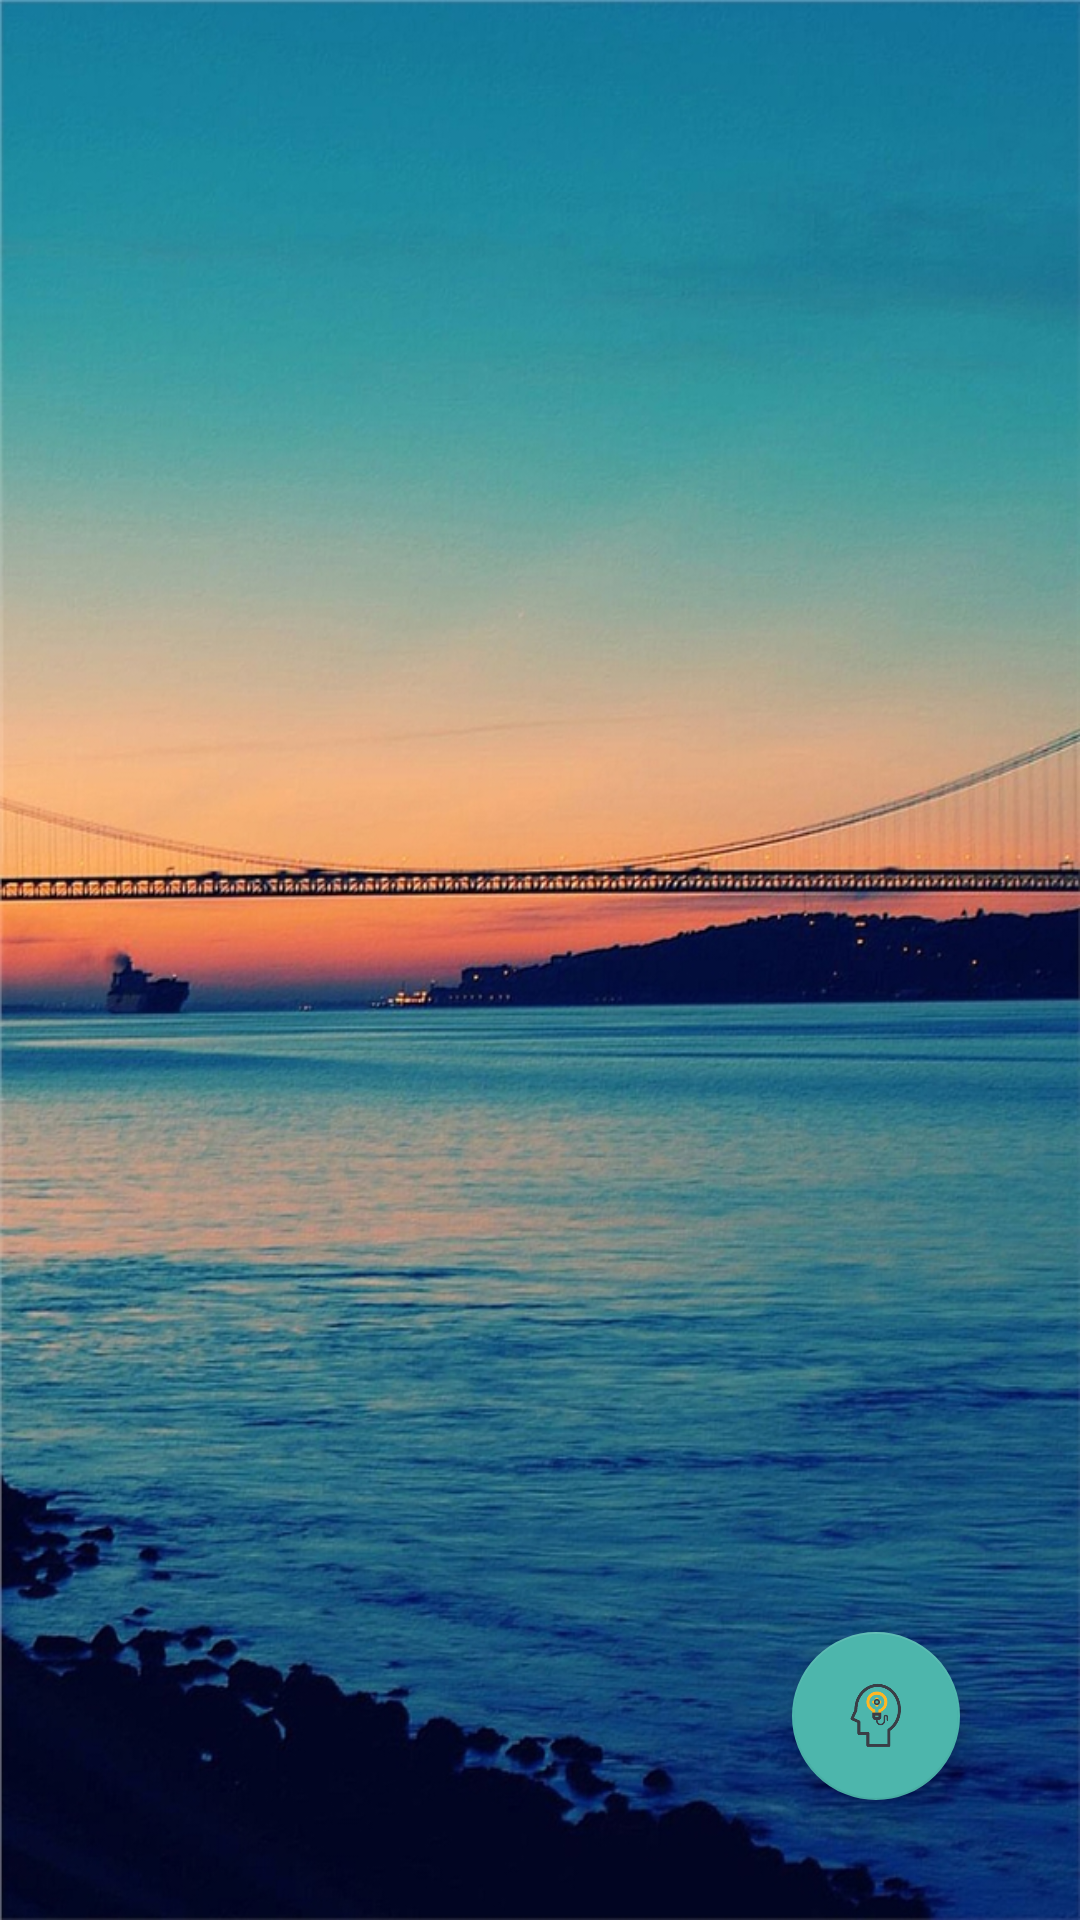

The Android layout XML behind this screen, and the referenced resources:
<!-- AndroidManifest.xml: application theme Theme.AppCompat.Light.NoActionBar.FullScreen -->
<!-- res/layout/fragment_memo.xml -->
<?xml version="1.0" encoding="utf-8"?>
<RelativeLayout xmlns:android="http://schemas.android.com/apk/res/android"
    android:layout_width="match_parent"
    android:layout_height="match_parent"
    android:background="@drawable/bg1"
   >

    <android.support.v7.widget.RecyclerView
        android:id="@+id/memoRecy"
        android:layout_width="match_parent"
        android:layout_height="match_parent"
        android:clipChildren="false"
        android:clipToPadding="false" />

    <android.support.design.widget.FloatingActionButton
        android:id="@+id/addFloatBtn"
        android:layout_width="wrap_content"
        android:layout_height="wrap_content"
        android:layout_alignParentBottom="true"
        android:layout_alignParentRight="true"
        android:layout_marginBottom="40dp"
        android:layout_marginRight="40dp"
        android:src="@drawable/idea" />
</RelativeLayout>
<!-- resources referenced by this layout -->
<resources>
  <!-- drawable bg1: jpg bitmap (drawable, 410630 bytes) -->
  <!-- drawable idea: png bitmap (drawable, 6699 bytes) -->
  <style name="Theme.AppCompat.Light.NoActionBar.FullScreen" parent="@style/Theme.AppCompat.Light">
          
          <item name="colorPrimary">@color/colorPrimary</item>
          <item name="colorPrimaryDark">@color/colorPrimaryDark</item>
          <item name="colorAccent">@color/colorAccent</item>
          <item name="android:windowNoTitle">true</item>
          <item name="android:windowActionBar">false</item>
          <item name="android:windowFullscreen">true</item>
          <item name="android:windowContentOverlay">@null</item>
      </style>
  <color name="colorPrimary">#66f9cf</color>
  <color name="colorPrimaryDark">#4DB6AC</color>
  <color name="colorAccent">#4DB6AC</color>
</resources>
